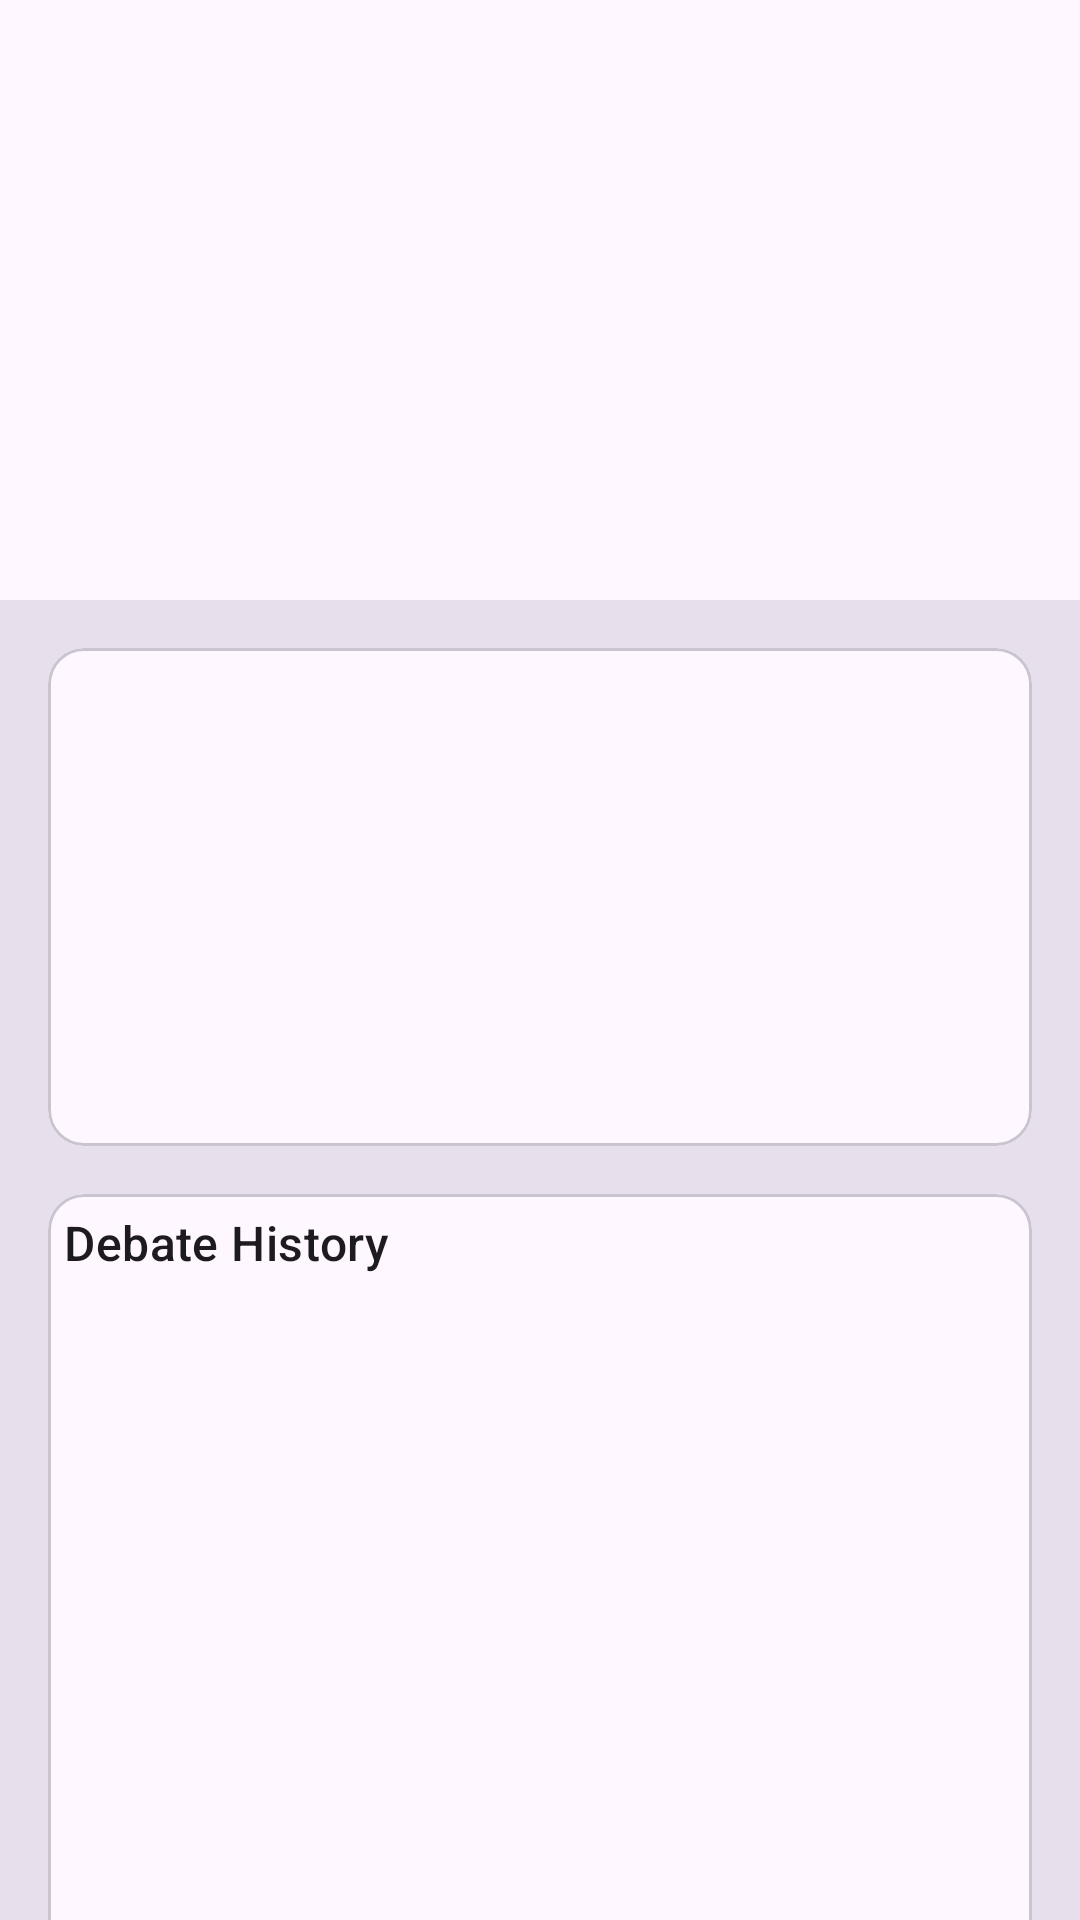

Produce the Android XML layout that renders to this screen, including the resource entries it uses.
<!-- AndroidManifest.xml: application theme Theme.ThoughtBattle -->
<!-- res/layout/fragment_user_profile.xml -->
<?xml version="1.0" encoding="utf-8"?>
<androidx.coordinatorlayout.widget.CoordinatorLayout
    xmlns:android="http://schemas.android.com/apk/res/android"
    xmlns:app="http://schemas.android.com/apk/res-auto"
    xmlns:tools="http://schemas.android.com/tools"
    android:layout_width="match_parent"
    android:layout_height="match_parent"
    android:background="?attr/colorSurfaceVariant">

    
    <com.google.android.material.appbar.AppBarLayout
        android:layout_width="match_parent"
        android:layout_height="wrap_content"
        >
        <ProgressBar
            android:id="@+id/indeterminateBar"
            android:layout_width="wrap_content"
            android:layout_height="wrap_content"
            android:layout_gravity="center"
            android:indeterminateTint="@color/purple_500"
            android:visibility="gone"
            />

        <com.google.android.material.appbar.CollapsingToolbarLayout
            android:layout_width="match_parent"
            android:layout_height="200dp"
            app:layout_scrollFlags="scroll|exitUntilCollapsed">



            
            <com.google.android.material.imageview.ShapeableImageView
                android:id="@+id/profile_avatar"
                android:layout_width="100dp"
                android:layout_height="100dp"
                android:layout_margin="16dp"
                app:layout_collapseMode="pin"
                app:shapeAppearanceOverlay="@style/circleImageView"
                app:tint="?attr/colorSurface"
                android:src="@drawable/thoughtbatle"/>

        </com.google.android.material.appbar.CollapsingToolbarLayout>
    </com.google.android.material.appbar.AppBarLayout>

    
    <androidx.core.widget.NestedScrollView
        android:layout_width="match_parent"
        android:layout_height="match_parent"
        app:layout_behavior="@string/appbar_scrolling_view_behavior">

        <androidx.constraintlayout.widget.ConstraintLayout
            android:layout_width="match_parent"
            android:layout_height="wrap_content"
            android:padding="16dp" android:id="@+id/user_info_layout">

            
            <com.google.android.material.card.MaterialCardView
                android:id="@+id/user_info_card"
                android:layout_width="match_parent"
                android:layout_height="wrap_content"
                app:layout_constraintTop_toTopOf="parent">

                <androidx.constraintlayout.widget.ConstraintLayout
                    android:layout_width="match_parent"
                    android:layout_height="wrap_content"
                    android:padding="16dp">
                    <com.google.android.material.imageview.ShapeableImageView
                        android:id="@+id/profile_image"
                        android:layout_width="64dp"
                        android:layout_height="64dp"
                        android:layout_marginEnd="16dp"
                        app:layout_constraintBottom_toBottomOf="parent"
                        app:layout_constraintStart_toStartOf="parent"
                        app:layout_constraintTop_toTopOf="parent"
                        app:shapeAppearanceOverlay="@style/circleImageView"
                        />



                    <TextView
                        android:id="@+id/username"
                        android:layout_width="wrap_content"
                        android:layout_height="wrap_content"
                        android:textAppearance="?attr/textAppearanceBodyMedium"
                        android:textColor="?attr/colorOnSurfaceVariant"
                        app:layout_constraintStart_toStartOf="@id/profile_image"
                        app:layout_constraintTop_toBottomOf="@id/profile_image"

                       />

                    


                    
                    <LinearLayout
                        android:id="@+id/action_buttons"
                        android:layout_width="match_parent"
                        android:layout_height="wrap_content"
                        android:layout_marginTop="16dp"
                        android:orientation="horizontal"
                        android:gravity="center_vertical"
                        app:layout_constraintTop_toBottomOf="@+id/username">



                        
                        <com.google.android.material.button.MaterialButton
                            android:id="@+id/edit_profile_button"
                            style="@style/Widget.Material3.Button"
                            android:layout_width="match_parent"
                            android:layout_height="wrap_content"
                            android:text="@string/edit_profile"
                            android:visibility="gone"/>
                    </LinearLayout>

                </androidx.constraintlayout.widget.ConstraintLayout>
            </com.google.android.material.card.MaterialCardView>

            



            <com.google.android.material.card.MaterialCardView
                android:layout_width="match_parent"
                android:layout_height="800dp"
                android:layout_marginTop="16dp"
                app:layout_constraintTop_toBottomOf="@id/user_info_card">

                <LinearLayout
                    android:layout_width="match_parent"
                    android:layout_height="800dp"
                    android:orientation="vertical"
                    android:padding="16px">

                    <TextView
                        android:layout_width="match_parent"
                        android:layout_height="wrap_content"
                        android:text="@string/debate_history"
                        android:textAppearance="?attr/textAppearanceTitleMedium"/>

                    <androidx.recyclerview.widget.RecyclerView
                        android:id="@+id/debate_history_list"
                        android:layout_width="match_parent"
                        android:layout_height="600dp"
                        android:layout_marginTop="8dp"
                        android:orientation="vertical"
                        app:layoutManager="androidx.recyclerview.widget.LinearLayoutManager"
                        tools:listitem="@layout/list_item_channel"/>

                    <TextView
                        android:id="@+id/empty_debates_text"
                        android:layout_width="match_parent"
                        android:layout_height="wrap_content"
                        android:layout_marginTop="8dp"
                        android:gravity="center"
                        android:text="@string/no_debates_joined"
                        android:visibility="gone"/>
                </LinearLayout>
            </com.google.android.material.card.MaterialCardView>

        </androidx.constraintlayout.widget.ConstraintLayout>
    </androidx.core.widget.NestedScrollView>

</androidx.coordinatorlayout.widget.CoordinatorLayout>
<!-- res/layout/list_item_channel.xml (included above) -->
<?xml version="1.0" encoding="utf-8"?>
<com.google.android.material.card.MaterialCardView
    xmlns:android="http://schemas.android.com/apk/res/android"
    xmlns:app="http://schemas.android.com/apk/res-auto"
    xmlns:tools="http://schemas.android.com/tools"
    android:layout_width="match_parent"
    android:layout_height="wrap_content"
    android:layout_marginHorizontal="8dp"
    android:layout_marginVertical="4dp"
    app:cardElevation="2dp"
    app:strokeColor="?attr/colorOutline"
    app:strokeWidth="0.5dp">

    <androidx.constraintlayout.widget.ConstraintLayout
        android:layout_width="match_parent"
        android:layout_height="wrap_content"
        android:padding="16dp">

        
        <com.google.android.material.imageview.ShapeableImageView
            android:id="@+id/image_channel_icon"
            android:layout_width="48dp"
            android:layout_height="48dp"
            android:layout_marginEnd="16dp"
            app:layout_constraintBottom_toBottomOf="parent"
            app:layout_constraintStart_toStartOf="parent"
            app:layout_constraintTop_toTopOf="parent"
            app:shapeAppearanceOverlay="@style/circleImageView"
            android:background="@color/cardview_light_background"
             />

        
        <com.google.android.material.textview.MaterialTextView
            android:id="@+id/text_channel_name"
            android:layout_width="0dp"
            android:layout_height="wrap_content"
            android:ellipsize="end"
            android:maxLines="1"
            android:textAppearance="?attr/textAppearanceTitleMedium"
            app:layout_constraintBottom_toTopOf="@+id/text_channel_recent"
            app:layout_constraintEnd_toStartOf="@+id/text_channel_member_count"
            app:layout_constraintStart_toEndOf="@id/image_channel_icon"
            app:layout_constraintTop_toTopOf="parent"
            tools:text="General Discussion" />

        
        <com.google.android.material.textview.MaterialTextView
            android:id="@+id/text_channel_member_count"
            android:layout_width="wrap_content"
            android:layout_height="wrap_content"
            android:layout_marginStart="8dp"
            android:drawableRight="@drawable/ic_person"
            android:textAppearance="?attr/textAppearanceBodySmall"
            android:textColor="?attr/colorOnSurfaceVariant"
            app:layout_constraintBaseline_toBaselineOf="@id/text_channel_name"
            app:layout_constraintEnd_toEndOf="parent"
            tools:text="1.2k members" />

        
        <com.google.android.material.textview.MaterialTextView
            android:id="@+id/text_channel_recent"
            android:layout_width="0dp"
            android:layout_height="wrap_content"
            android:layout_marginTop="4dp"
            android:ellipsize="end"
            android:maxLines="1"
            android:textAppearance="?attr/textAppearanceBodyMedium"
            android:textColor="?attr/colorOnSurfaceVariant"
            app:layout_constraintBottom_toBottomOf="parent"
            app:layout_constraintEnd_toEndOf="@id/text_channel_name"
            app:layout_constraintStart_toStartOf="@id/text_channel_name"
            app:layout_constraintTop_toBottomOf="@id/text_channel_name"
            tools:text="Last message: Welcome everyone!" />

    </androidx.constraintlayout.widget.ConstraintLayout>
</com.google.android.material.card.MaterialCardView>
<!-- resources referenced by this layout -->
<resources>
  <color name="purple_500">#FF6200EE</color>
  <!-- drawable thoughtbatle: vector/xml drawable (drawable, 112692 chars, omitted) -->
  <string name="appbar_scrolling_view_behavior" translatable="false">com.google.android.material.appbar.AppBarLayout$ScrollingViewBehavior</string>
  <string name="debate_history">Debate History\n</string>
  <string name="edit_profile">Edit Profile</string>
  <string name="no_debates_joined">No Debates Joined</string>
  <style name="circleImageView" parent="">
      <item name="cornerFamily">rounded</item>
      <item name="cornerSize">50%</item>
    </style>
  <style name="Theme.ThoughtBattle" parent="Base.Theme.ThoughtBattle" />
  <style name="Base.Theme.ThoughtBattle" parent="Theme.Material3.DayNight.NoActionBar">
          
          
      </style>
</resources>
